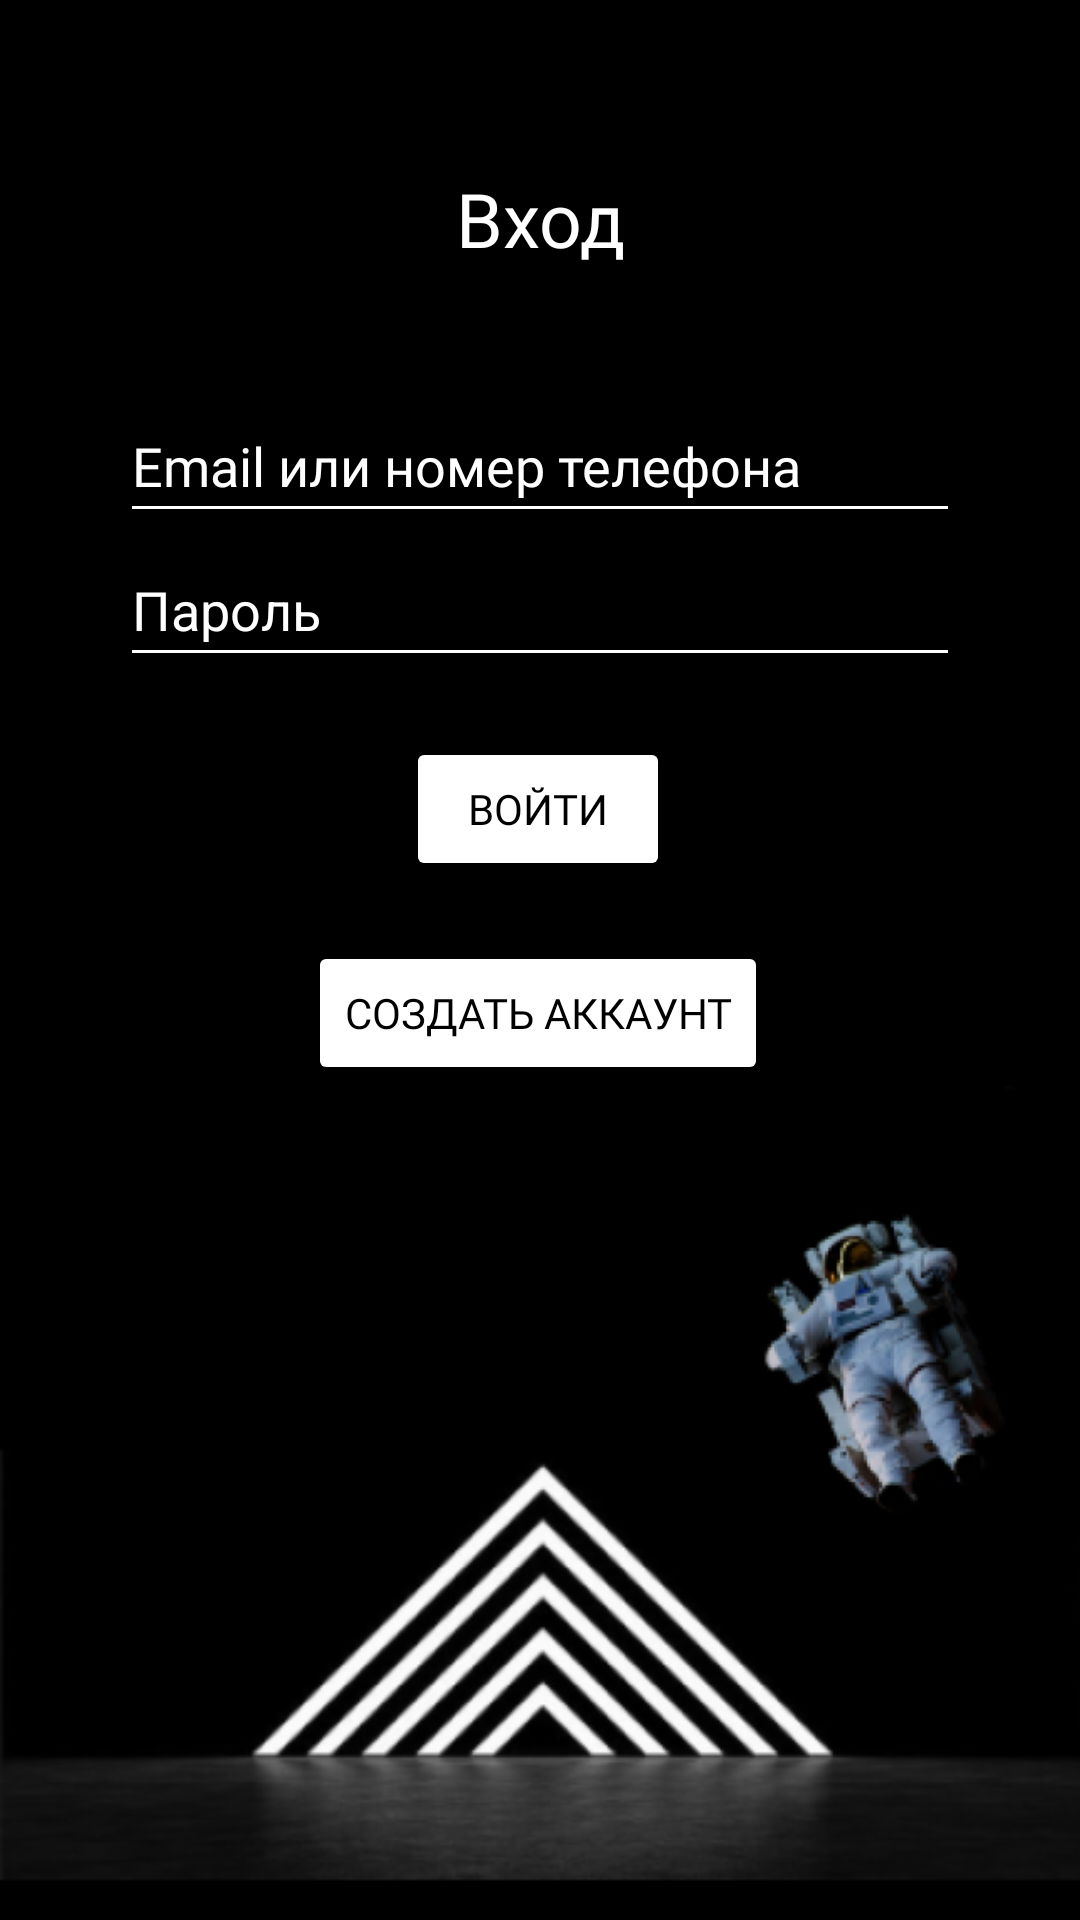

Reconstruct the res/layout file that produces this screen, plus the resources it refers to.
<!-- AndroidManifest.xml: application theme Theme.MyApplication -->
<!-- res/layout/activity_login.xml -->
<?xml version="1.0" encoding="utf-8"?>
<androidx.constraintlayout.widget.ConstraintLayout xmlns:android="http://schemas.android.com/apk/res/android"
    xmlns:app="http://schemas.android.com/apk/res-auto"
    xmlns:tools="http://schemas.android.com/tools"
    android:layout_width="match_parent"
    android:layout_height="match_parent"
    android:background="@color/absolute_black"
    tools:context=".LoginActivity">


    <TextView
        android:id="@+id/textView2"
        android:layout_width="wrap_content"
        android:layout_height="wrap_content"
        android:layout_marginTop="56dp"
        android:fontFamily="@font/roboto"
        android:text="Вход"
        android:textColor="@color/white"
        android:textSize="25sp"
        app:layout_constraintEnd_toEndOf="parent"
        app:layout_constraintStart_toStartOf="parent"
        app:layout_constraintTop_toTopOf="parent"
        app:lineHeight="29.3dp" />


    <EditText
        android:id="@+id/editEmailNumber"
        android:layout_width="280dp"
        android:layout_height="wrap_content"
        android:layout_marginTop="40dp"
        android:backgroundTint="@color/white"
        android:ems="10"
        android:fontFamily="@font/roboto"
        android:hint="Email или номер телефона"
        android:inputType="textPersonName"
        android:minHeight="48dp"
        android:textColor="@color/white"
        android:textColorHighlight="@color/white"
        android:textColorHint="@color/white"
        app:layout_constraintEnd_toEndOf="parent"
        app:layout_constraintStart_toStartOf="parent"
        app:layout_constraintTop_toBottomOf="@+id/textView2" />

    <EditText
        android:id="@+id/editPassword"
        android:layout_width="280dp"
        android:layout_height="wrap_content"
        android:backgroundTint="@color/white"
        android:ems="10"
        android:hint="Пароль"
        android:inputType="textPassword"
        android:minHeight="48dp"
        android:textColor="@color/white"
        android:textColorHighlight="@color/white"
        android:textColorHint="@color/white"
        app:layout_constraintEnd_toEndOf="parent"
        app:layout_constraintStart_toStartOf="parent"
        app:layout_constraintTop_toBottomOf="@+id/editEmailNumber" />

    <Button
        android:id="@+id/login"
        android:layout_width="wrap_content"
        android:layout_height="wrap_content"
        android:layout_marginTop="20dp"
        android:backgroundTint="@android:color/white"
        android:fontFamily="@font/roboto"
        android:hapticFeedbackEnabled="false"
        android:text="Войти"
        android:onClick="Login"
        android:textColor="@color/black"
        android:textColorHint="@color/white"
        app:cornerRadius="0dp"
        app:layout_constraintEnd_toEndOf="parent"
        app:layout_constraintHorizontal_bias="0.498"
        app:layout_constraintStart_toStartOf="parent"
        app:layout_constraintTop_toBottomOf="@+id/editPassword"
        app:rippleColor="@color/white" />

    <Button
        android:id="@+id/toRegister"
        android:layout_width="wrap_content"
        android:layout_height="wrap_content"
        android:layout_marginTop="20dp"
        android:backgroundTint="@android:color/white"
        android:fontFamily="@font/roboto"
        android:text="Создать Аккаунт"
        android:onClick="toRegister"
        android:textColor="@color/black"
        android:textColorHint="@color/white"
        app:cornerRadius="0dp"
        app:layout_constraintEnd_toEndOf="parent"
        app:layout_constraintHorizontal_bias="0.497"
        app:layout_constraintStart_toStartOf="parent"
        app:layout_constraintTop_toBottomOf="@+id/login"
        app:rippleColor="@color/white" />

    <ImageView
        android:id="@+id/imageView5"
        android:layout_width="0dp"
        android:layout_height="170dp"
        android:scaleType="centerCrop"

        app:layout_constraintBottom_toBottomOf="parent"
        app:layout_constraintEnd_toEndOf="parent"
        app:layout_constraintStart_toStartOf="parent"
        app:srcCompat="@mipmap/ic_bbbb_foreground" />

    <ImageView
        android:id="@+id/imageView6"
        android:layout_width="wrap_content"
        android:layout_height="182dp"
        android:layout_marginEnd="8dp"
        android:layout_marginBottom="96dp"
        android:scaleType="centerCrop"
        app:layout_constraintBottom_toBottomOf="parent"
        app:layout_constraintEnd_toEndOf="parent"
        app:srcCompat="@mipmap/ic_cosmo_foreground" />


</androidx.constraintlayout.widget.ConstraintLayout>
<!-- resources referenced by this layout -->
<resources>
  <color name="absolute_black">#000000</color>
  <color name="black">#FF000000</color>
  <color name="white">#FFFFFFFF</color>
  <!-- mipmap ic_bbbb_foreground: png bitmap (mipmap-mdpi, 3563 bytes) -->
  <!-- mipmap ic_cosmo_foreground: png bitmap (mipmap-hdpi, 14346 bytes) -->
  <style name="Theme.MyApplication" parent="Theme.MaterialComponents.DayNight.NoActionBar">
          
          <item name="colorPrimary">@color/purple_500</item>
          <item name="colorPrimaryVariant">@color/purple_700</item>
          <item name="colorOnPrimary">@color/white</item>
          
          <item name="colorSecondary">@color/teal_200</item>
          <item name="colorSecondaryVariant">@color/teal_700</item>
          <item name="colorOnSecondary">@color/black</item>
          
          <item name="android:statusBarColor" tools:targetApi="l">?attr/colorPrimaryVariant</item>
          
  
          <item name="windowNoTitle">true</item>
          <item name="android:windowFullscreen">true</item>
      </style>
  <color name="purple_500">#FF6200EE</color>
  <color name="purple_700">#FF3700B3</color>
  <color name="teal_200">#FF03DAC5</color>
  <color name="teal_700">#FF018786</color>
</resources>
